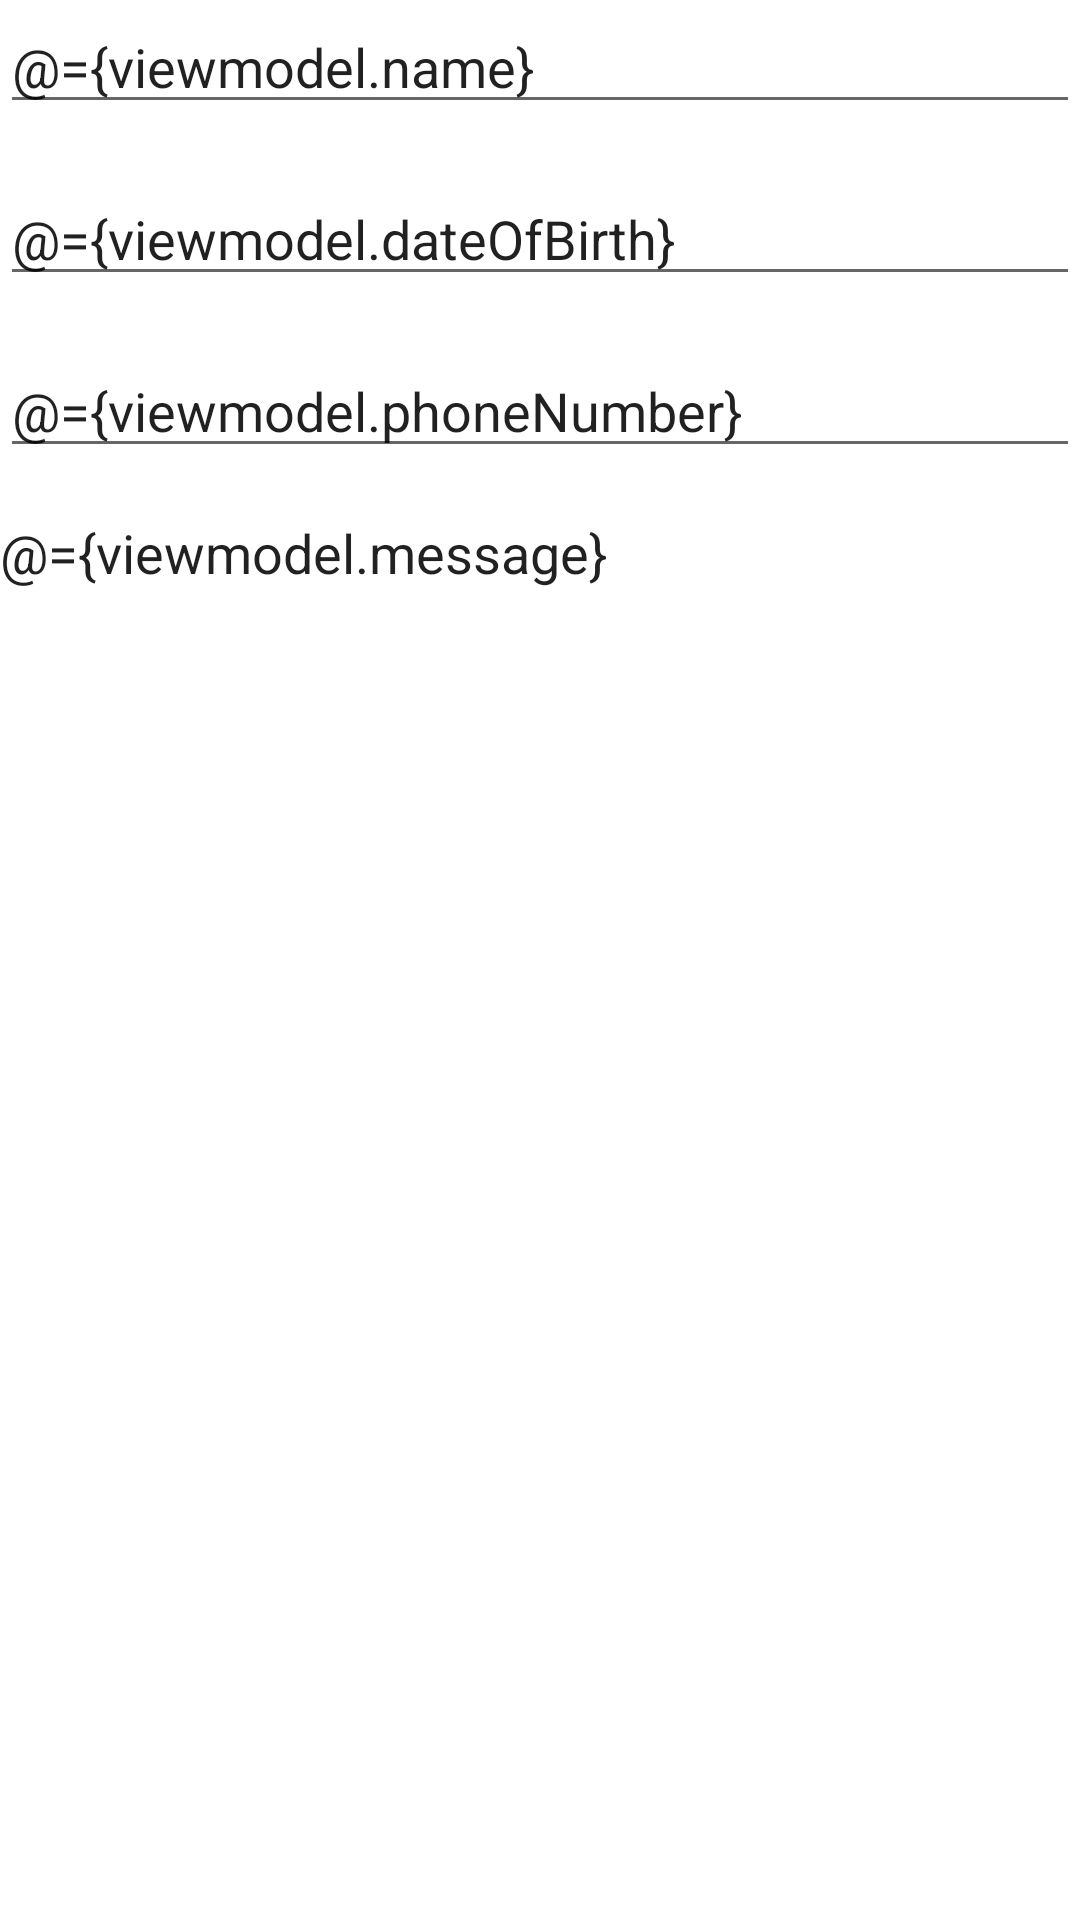

Produce the Android XML layout that renders to this screen, including the resource entries it uses.
<!-- AndroidManifest.xml: application theme AppTheme.NoActionBar -->
<!-- res/layout/fragment_birthday_detail.xml -->
<?xml version="1.0" encoding="utf-8"?>
<layout xmlns:android="http://schemas.android.com/apk/res/android"
    xmlns:tools="http://schemas.android.com/tools"
    xmlns:app="http://schemas.android.com/apk/res-auto">

    <data>
        <variable
            name="viewmodel"
            type="com.adeleke.samad.birthdayreminder.birthdayDetail.BirthdayDetailViewModel" />
    </data>

    <androidx.constraintlayout.widget.ConstraintLayout
        android:id="@+id/birthdayDetailFrame"
        android:layout_width="match_parent"
        android:layout_height="match_parent"
        tools:context=".birthdayDetail.BirthdayDetailFragment">

        <EditText
            android:id="@+id/nameEdit"
            android:layout_width="match_parent"
            android:layout_height="wrap_content"
            android:hint="@string/name"
            android:text="@={viewmodel.name}"
            app:layout_constraintStart_toStartOf="parent"
            app:layout_constraintEnd_toEndOf="parent"
            app:layout_constraintTop_toTopOf="parent"/>

        <EditText
            android:id="@+id/yearEdit"
            android:layout_width="match_parent"
            android:layout_height="wrap_content"
            android:layout_marginTop="16dp"
            android:hint="Date of Birth"
            android:inputType="date"
            android:clickable="true"
            android:text="@={viewmodel.dateOfBirth}"
            app:layout_constraintTop_toBottomOf="@id/nameEdit"
            app:layout_constraintStart_toStartOf="parent"
            app:layout_constraintEnd_toEndOf="parent"
            android:focusable="false" />

        <EditText
            android:id="@+id/phoneEdit"
            android:layout_width="match_parent"
            android:layout_height="wrap_content"
            android:layout_marginTop="16dp"
            android:hint="Phone Number"
            android:inputType="phone"
            android:text="@={viewmodel.phoneNumber}"
            app:layout_constraintTop_toBottomOf="@id/yearEdit"
            app:layout_constraintStart_toStartOf="parent"
            app:layout_constraintEnd_toEndOf="parent"/>

        <EditText
            android:id="@+id/messageEdit"
            android:layout_width="match_parent"
            android:layout_height="150dp"
            android:background="@null"
            android:layout_marginTop="16dp"
            android:gravity="top"
            android:hint="@string/birthday_message_hint"
            android:imeOptions="flagNoExtractUi"
            android:text="@={viewmodel.message}"
            app:layout_constraintTop_toBottomOf="@id/phoneEdit"
            app:layout_constraintStart_toStartOf="parent"
            app:layout_constraintEnd_toEndOf="parent"/>

    </androidx.constraintlayout.widget.ConstraintLayout>
</layout>
<!-- resources referenced by this layout -->
<resources>
  <string name="birthday_message_hint">Birthday message</string>
  <string name="name">Name</string>
  <style name="AppTheme.NoActionBar">
          <item name="windowNoTitle">true</item>
          <item name="windowActionBar">false</item>
      </style>
</resources>
